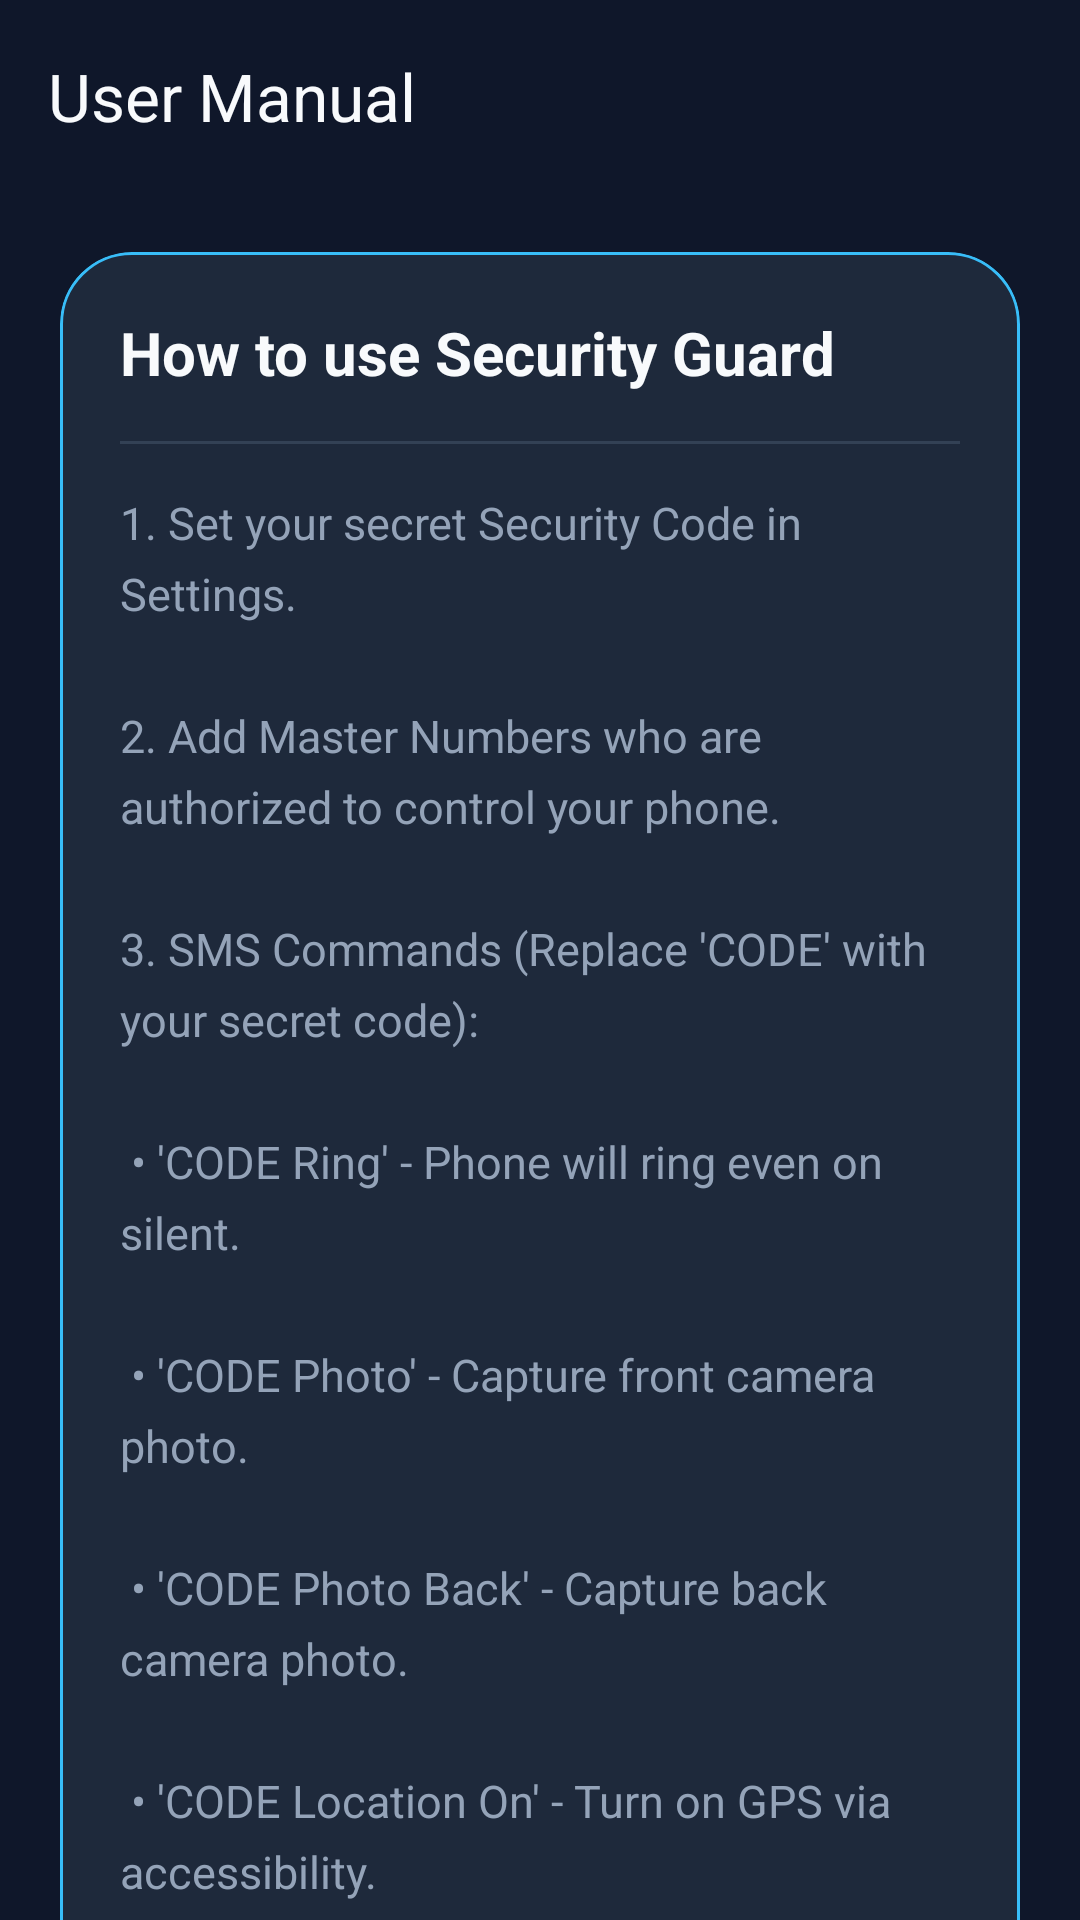

This screen was rendered from an Android layout file. Write that file and the resources it references.
<!-- AndroidManifest.xml: application theme Theme.MyApplication -->
<!-- res/layout/activity_manual.xml -->
<?xml version="1.0" encoding="utf-8"?>
<androidx.coordinatorlayout.widget.CoordinatorLayout xmlns:android="http://schemas.android.com/apk/res/android"
    xmlns:app="http://schemas.android.com/apk/res-auto"
    xmlns:tools="http://schemas.android.com/tools"
    android:layout_width="match_parent"
    android:layout_height="match_parent"
    android:background="@color/ui_background"
    tools:context=".ManualActivity">

    <com.google.android.material.appbar.AppBarLayout
        android:layout_width="match_parent"
        android:layout_height="wrap_content"
        android:background="@color/ui_background"
        app:elevation="0dp">

        <com.google.android.material.appbar.MaterialToolbar
            android:id="@+id/toolbar"
            android:layout_width="match_parent"
            android:layout_height="?attr/actionBarSize"
            app:title="@string/manual_title"
            app:titleTextColor="@color/ui_text_primary"
            app:navigationIconTint="@color/ui_accent"
            app:titleTextAppearance="@style/TextAppearance.Material3.TitleLarge" />
    </com.google.android.material.appbar.AppBarLayout>

    <androidx.core.widget.NestedScrollView
        android:layout_width="match_parent"
        android:layout_height="match_parent"
        app:layout_behavior="@string/appbar_scrolling_view_behavior">

        <LinearLayout
            android:layout_width="match_parent"
            android:layout_height="wrap_content"
            android:orientation="vertical"
            android:padding="20dp">

            <com.google.android.material.card.MaterialCardView
                android:layout_width="match_parent"
                android:layout_height="wrap_content"
                android:layout_marginBottom="24dp"
                app:cardBackgroundColor="@color/ui_surface"
                app:cardCornerRadius="24dp"
                app:cardElevation="0dp"
                app:strokeColor="@color/ui_accent"
                app:strokeWidth="1dp">

                <LinearLayout
                    android:layout_width="match_parent"
                    android:layout_height="wrap_content"
                    android:orientation="vertical"
                    android:padding="20dp">

                    <TextView
                        android:layout_width="wrap_content"
                        android:layout_height="wrap_content"
                        android:text="@string/manual_how_to"
                        android:textColor="@color/ui_text_primary"
                        android:textSize="20sp"
                        android:textStyle="bold"
                        android:layout_marginBottom="16dp"/>

                    <View
                        android:layout_width="match_parent"
                        android:layout_height="1dp"
                        android:background="@color/button_dark"
                        android:layout_marginBottom="16dp"/>

                    <TextView
                        android:layout_width="match_parent"
                        android:layout_height="wrap_content"
                        android:text="@string/manual_steps"
                        android:textColor="@color/ui_text_secondary"
                        android:textSize="15sp"
                        android:lineSpacingExtra="6dp"/>

                </LinearLayout>
            </com.google.android.material.card.MaterialCardView>

            
            <com.google.android.material.card.MaterialCardView
                android:layout_width="match_parent"
                android:layout_height="wrap_content"
                app:cardBackgroundColor="@color/button_dark"
                app:cardCornerRadius="16dp"
                app:cardElevation="0dp">

                <LinearLayout
                    android:layout_width="match_parent"
                    android:layout_height="wrap_content"
                    android:orientation="horizontal"
                    android:padding="16dp"
                    android:gravity="center_vertical">

                    <ImageView
                        android:layout_width="24dp"
                        android:layout_height="24dp"
                        android:src="@android:drawable/ic_dialog_info"
                        app:tint="@color/ui_accent"
                        android:layout_marginEnd="12dp"
                        android:contentDescription="@null"/>

                    <TextView
                        android:layout_width="match_parent"
                        android:layout_height="wrap_content"
                        android:text="@string/manual_tip"
                        android:textColor="@color/ui_text_secondary"
                        android:textSize="13sp" />
                </LinearLayout>
            </com.google.android.material.card.MaterialCardView>

        </LinearLayout>
    </androidx.core.widget.NestedScrollView>

</androidx.coordinatorlayout.widget.CoordinatorLayout>
<!-- resources referenced by this layout -->
<resources>
  <color name="button_dark">#334155</color>
  <color name="ui_accent">#38BDF8</color>
  <color name="ui_background">#0F172A</color>
  <color name="ui_surface">#1E293B</color>
  <color name="ui_text_primary">#F8FAFC</color>
  <color name="ui_text_secondary">#94A3B8</color>
  <string name="manual_how_to">How to use Security Guard</string>
  <string name="manual_steps">1. Set your secret Security Code in Settings.\n\n2. Add Master Numbers who are authorized to control your phone.\n\n3. SMS Commands (Replace \'CODE\' with your secret code):\n\n   • \'CODE Ring\' - Phone will ring even on silent.\n\n   • \'CODE Photo\' - Capture front camera photo.\n\n   • \'CODE Photo Back\' - Capture back camera photo.\n\n   • \'CODE Location On\' - Turn on GPS via accessibility.\n\n   • \'CODE Data on\' - Turn on Mobile Data via accessibility.\n\n   • \'CODE Flight Off\' - Turn off Airplane Mode via accessibility.\n\n4. Make sure to Enable Accessibility Service for Location/Data/Flight commands to work.</string>
  <string name="manual_tip">Tip: Commands are case-insensitive. \'CODE ring\' and \'CODE Ring\' both work.</string>
  <string name="manual_title">User Manual</string>
  <style name="Theme.MyApplication" parent="Base.Theme.MyApplication" />
  <style name="Base.Theme.MyApplication" parent="Theme.Material3.DayNight.NoActionBar">
          
          <item name="colorPrimary">@color/colorPrimary</item>
          <item name="colorOnPrimary">@color/white</item>
          <item name="colorPrimaryContainer">@color/colorAccent</item>
  
          
          <item name="colorSecondary">@color/ui_text_secondary</item>
  
          
          <item name="android:statusBarColor">@color/ui_background</item>
          <item name="android:windowLightStatusBar">true</item>
  
          
          <item name="android:windowBackground">@color/ui_background</item>
      </style>
  <color name="colorPrimary">#38BDF8</color>
  <color name="white">#FFFFFF</color>
  <color name="colorAccent">#38BDF8</color>
</resources>
